Labelled photos from "AIrice", an image-classification folder in HuyHoang2912/AI_Final. The possible labels are: gao lut rice, huyet rong rice, lai sua rice, long lai rice, lut bac rice, lut dien bien rice, lut do rice, lut trang rice, nep cam rice, nep sap rice, ngoc troi rice, tam rice, tam thom rice, thom my rice, thom go cong rice.

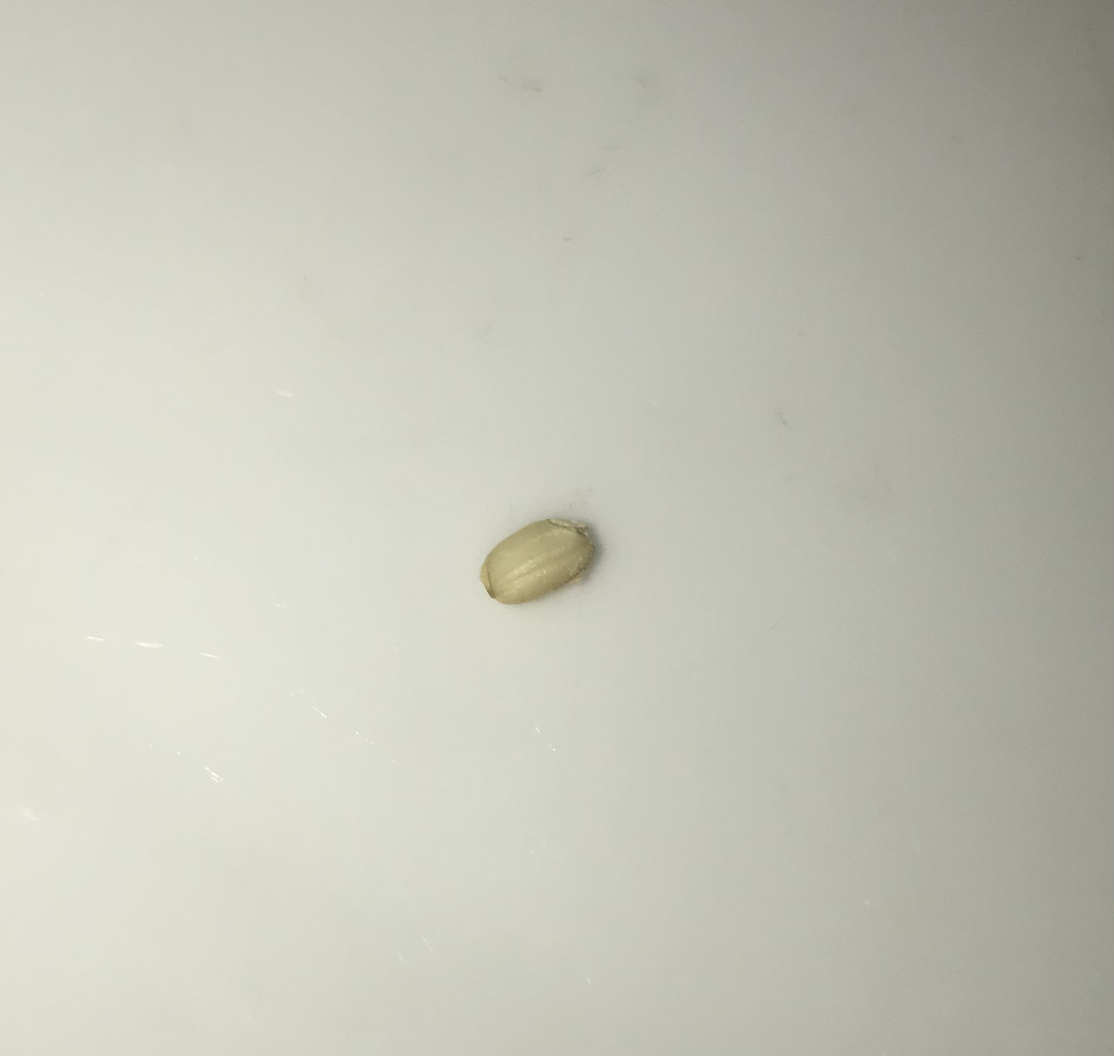
Label: lut bac rice

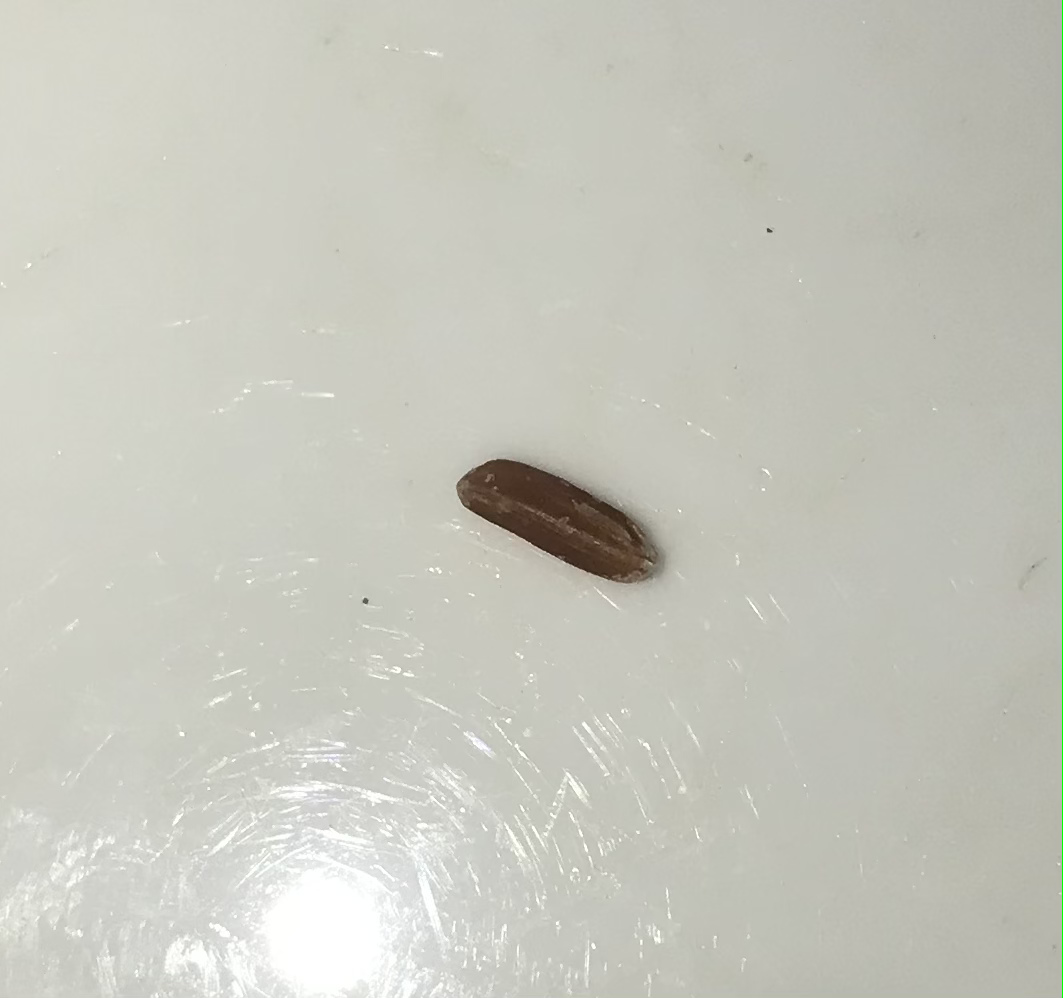
Label: lut do rice

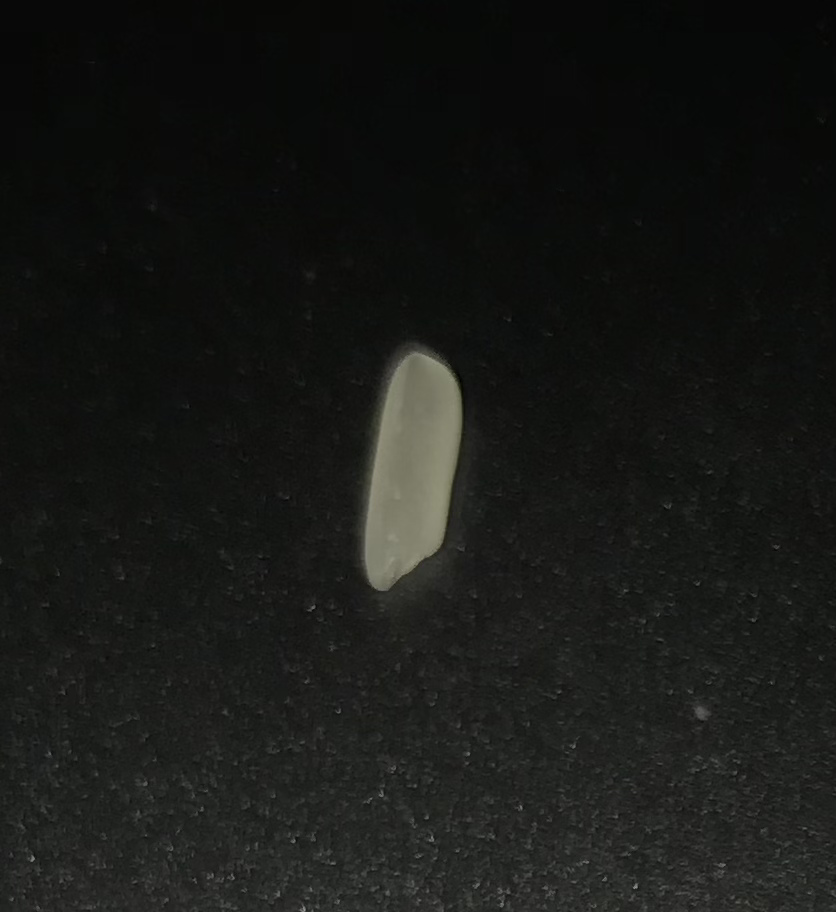
Label: thom my rice

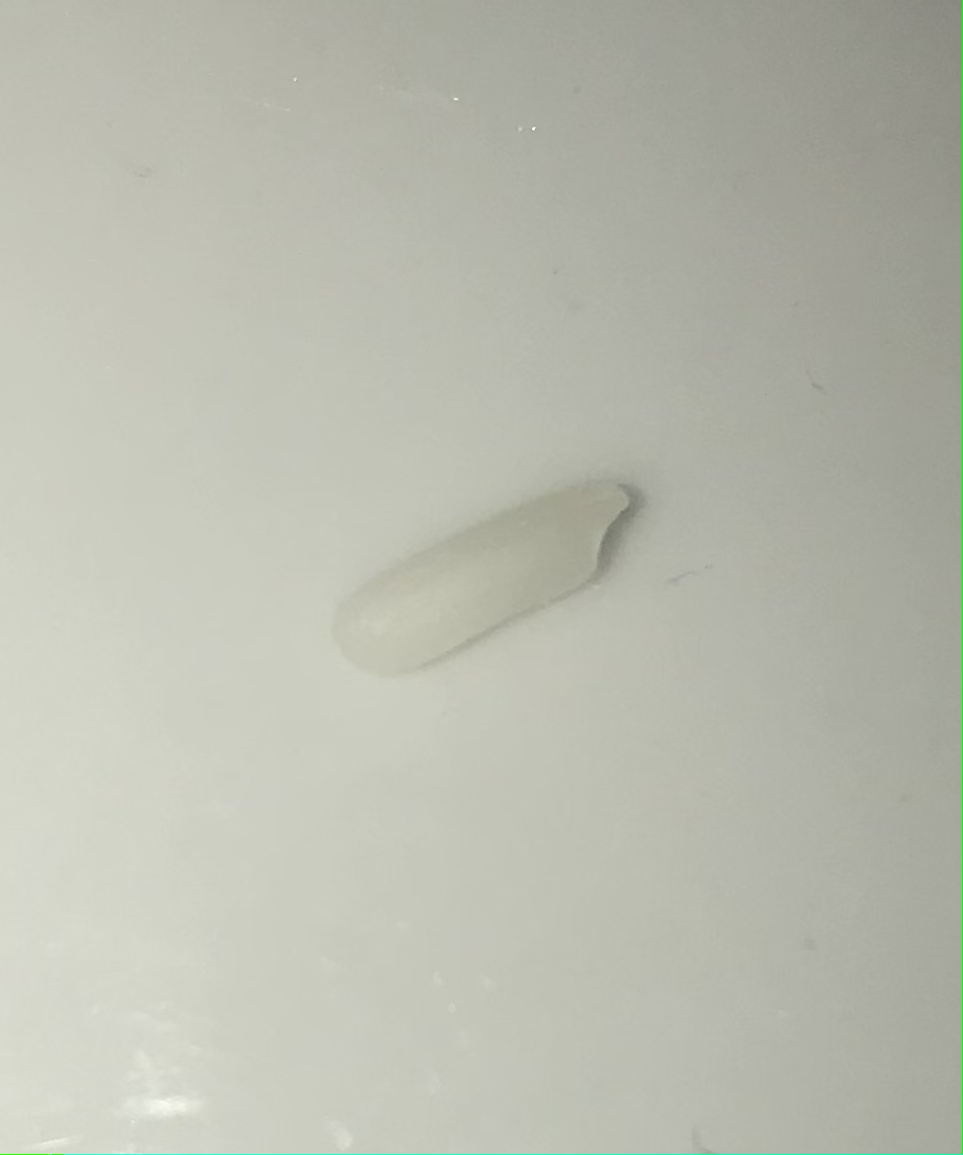
Label: thom go cong rice

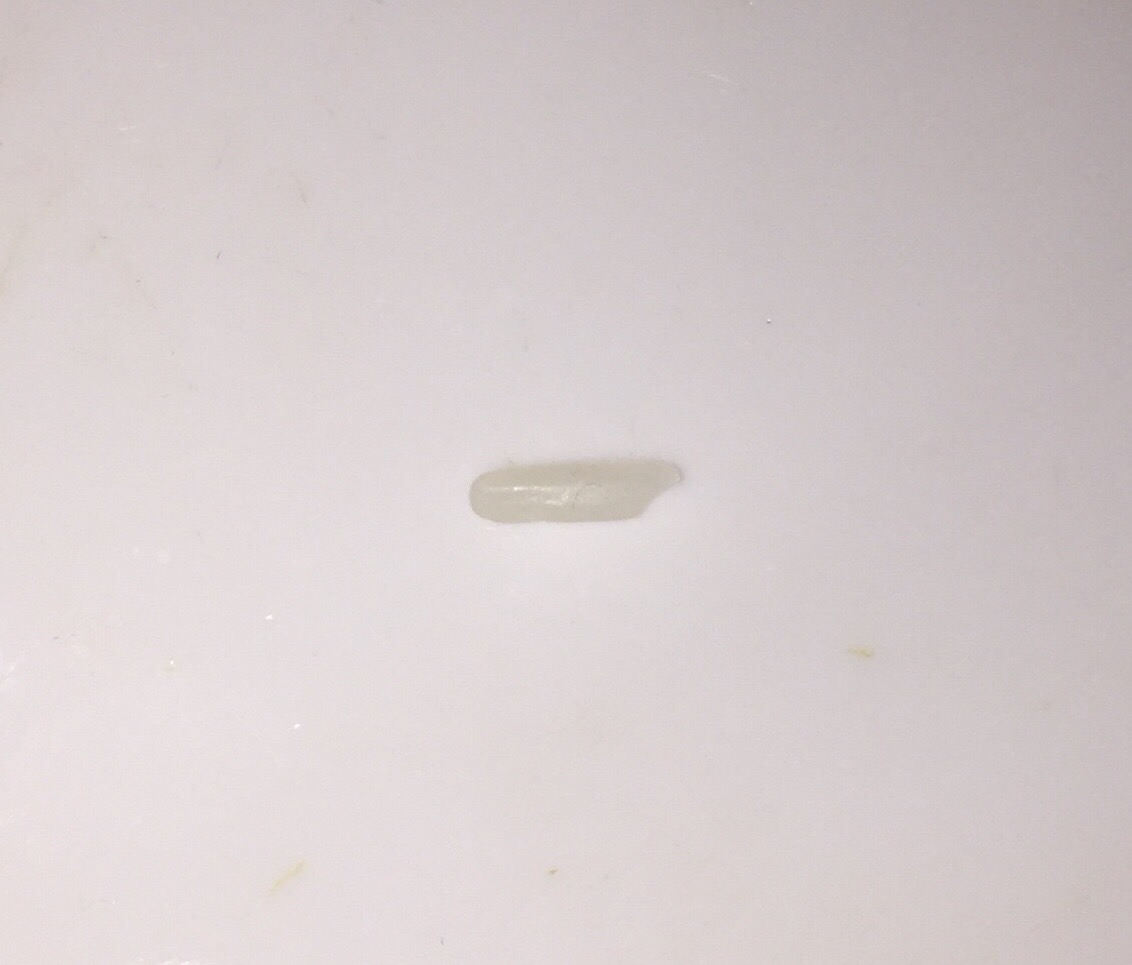
Label: ngoc troi rice

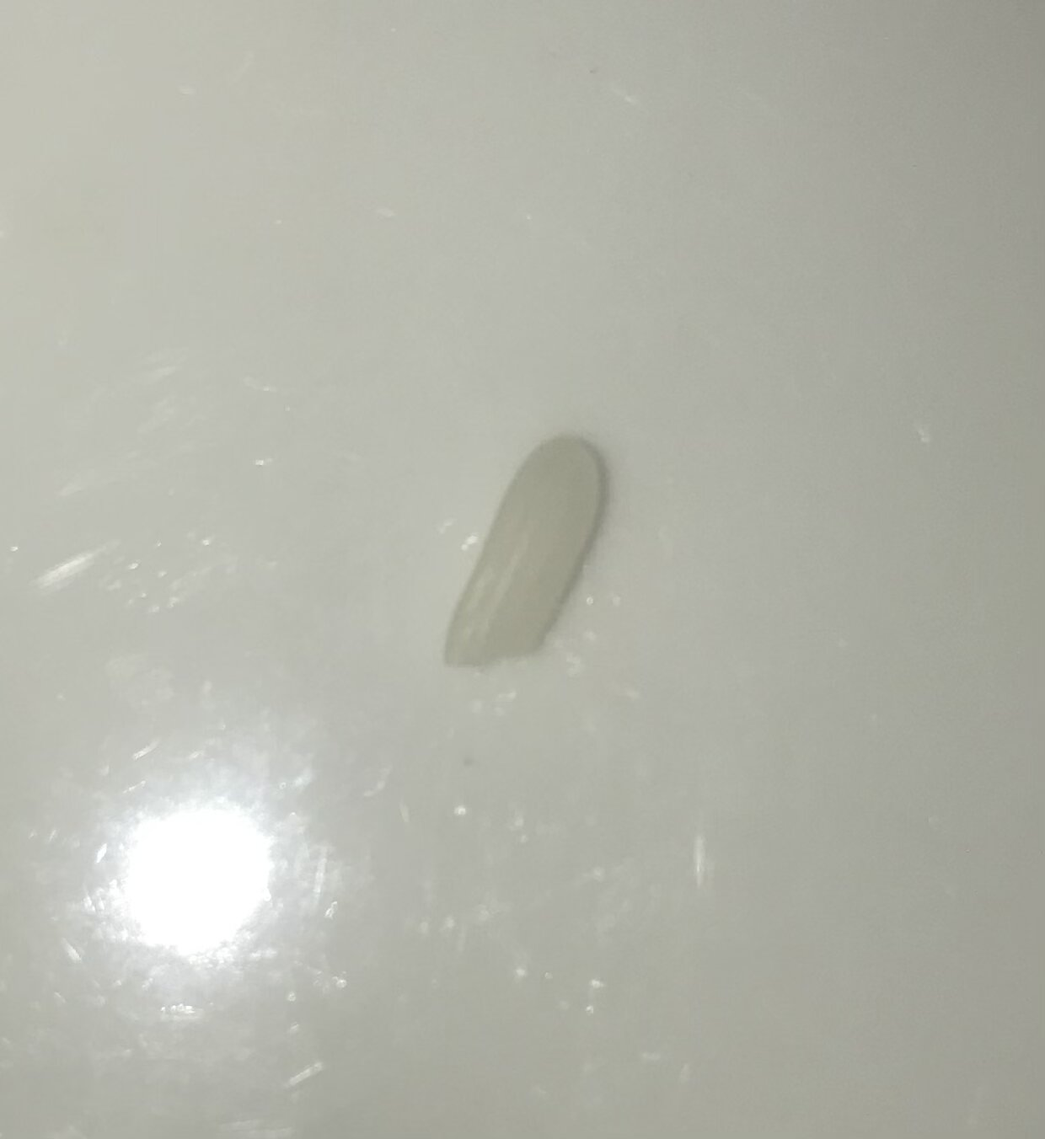
Label: lai sua rice
